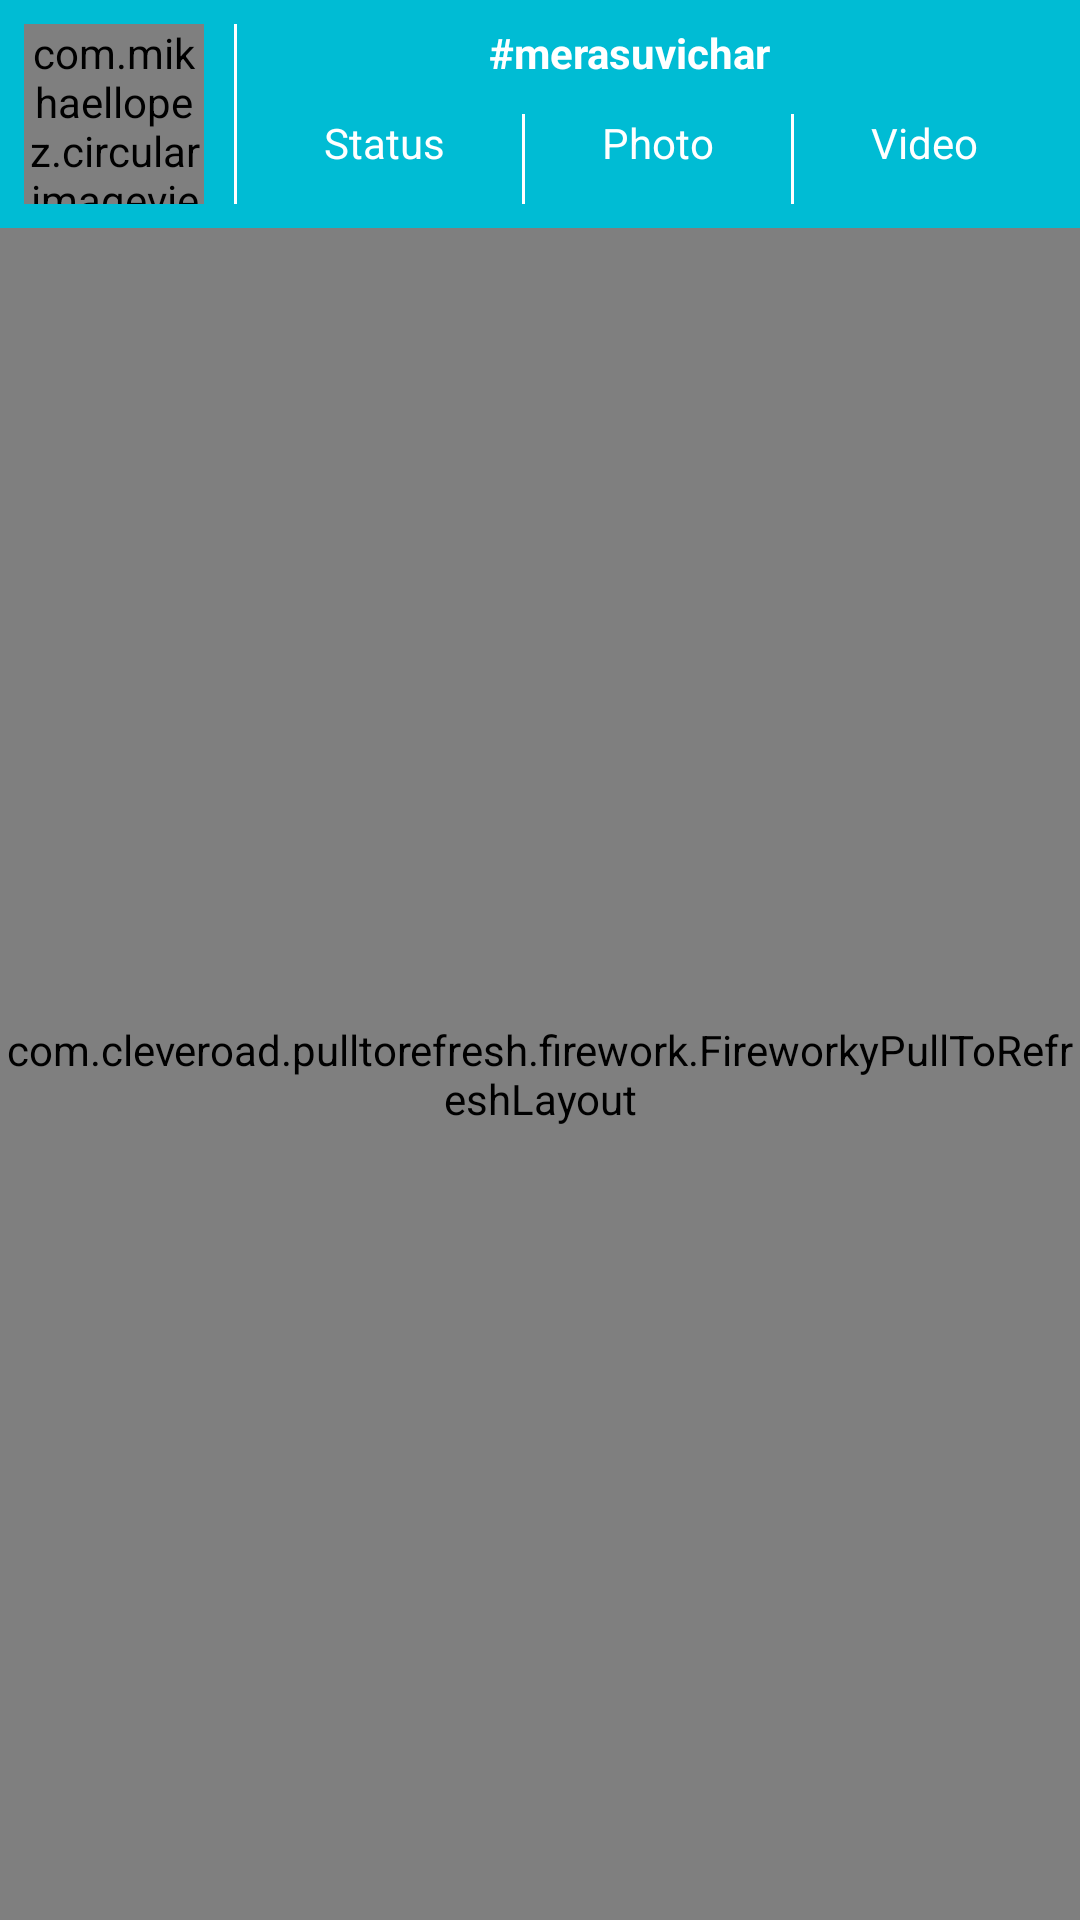

This screen was rendered from an Android layout file. Write that file and the resources it references.
<!-- AndroidManifest.xml: application theme AppTheme.NoActionBar -->
<!-- res/layout/fragment_home.xml -->
<?xml version="1.0" encoding="utf-8"?>
<LinearLayout xmlns:android="http://schemas.android.com/apk/res/android"
    xmlns:app="http://schemas.android.com/apk/res-auto"
    android:layout_width="match_parent"
    android:layout_height="match_parent"
    android:background="@color/gray_light"
    android:layout_marginTop="?attr/actionBarSize"
    android:orientation="vertical">

    <RelativeLayout
        android:id="@+id/rl_menu"
        android:layout_width="match_parent"
        android:layout_height="wrap_content"
        android:background="@color/blue_text"
        android:padding="8dp">

        <com.mikhaellopez.circularimageview.CircularImageView
            android:id="@+id/iv_profile_dp"
            android:layout_width="60dp"
            android:layout_height="60dp"
            app:civ_border_color="@color/white"
            app:civ_border_width="2dp"
            app:civ_shadow="true"
            app:civ_shadow_color="@color/gray"
            app:civ_shadow_radius="10" />

        <ImageView
            android:layout_width="1dp"
            android:layout_height="60dp"
            android:layout_marginStart="10dp"
            android:layout_toEndOf="@+id/iv_profile_dp"
            android:background="@color/white"
            android:contentDescription="@string/seperator" />

        <RelativeLayout
            android:layout_width="match_parent"
            android:layout_height="wrap_content"
            android:layout_toEndOf="@+id/iv_profile_dp">

            <TextView
                android:id="@+id/tv_header"
                android:layout_width="wrap_content"
                android:layout_height="wrap_content"
                android:layout_centerHorizontal="true"
                android:layout_marginBottom="20dp"
                android:text="@string/share_your_suvichar"
                android:textColor="@color/white"
                android:textSize="@dimen/font_normal"
                android:textStyle="bold" />

            <LinearLayout
                android:layout_width="match_parent"
                android:layout_height="wrap_content"
                android:layout_marginStart="40dp"
                android:layout_marginTop="10dp"
                android:baselineAligned="false"
                android:orientation="horizontal">

                <LinearLayout
                    android:layout_width="wrap_content"
                    android:layout_height="wrap_content"
                    android:layout_marginTop="20dp"
                    android:layout_weight="1">

                    <TextView
                        android:id="@+id/tv_status"
                        android:layout_width="wrap_content"
                        android:layout_height="wrap_content"
                        android:text="@string/status"
                        android:textColor="@color/white" />
                </LinearLayout>

                <LinearLayout
                    android:layout_width="wrap_content"
                    android:layout_height="wrap_content"
                    android:layout_marginTop="20dp"
                    android:layout_weight="1">

                    <ImageView
                        android:layout_width="1dp"
                        android:layout_height="30dp"
                        android:background="@color/white"
                        android:contentDescription="@string/seperator" />
                </LinearLayout>

                <LinearLayout
                    android:layout_width="wrap_content"
                    android:layout_height="wrap_content"
                    android:layout_marginTop="20dp"
                    android:layout_weight="1">

                    <TextView
                        android:id="@+id/tv_photo"
                        android:layout_width="wrap_content"
                        android:layout_height="wrap_content"
                        android:text="@string/photo"
                        android:textColor="@color/white" />
                </LinearLayout>

                <LinearLayout
                    android:layout_width="wrap_content"
                    android:layout_height="wrap_content"
                    android:layout_marginTop="20dp"
                    android:layout_weight="1">

                    <ImageView
                        android:layout_width="1dp"
                        android:layout_height="30dp"
                        android:background="@color/white"
                        android:contentDescription="@string/seperator" />
                </LinearLayout>

                <LinearLayout
                    android:layout_width="wrap_content"
                    android:layout_height="wrap_content"
                    android:layout_marginTop="20dp"
                    android:layout_weight="1">

                    <TextView
                        android:id="@+id/tv_video"
                        android:layout_width="wrap_content"
                        android:layout_height="wrap_content"
                        android:text="@string/video"
                        android:textColor="@color/white"
                        android:textSize="@dimen/font_normal" />

                </LinearLayout>
            </LinearLayout>
        </RelativeLayout>
    </RelativeLayout>

    <FrameLayout
        android:layout_width="match_parent"
        android:layout_height="match_parent"
        android:background="@color/white">

        <com.wang.avi.AVLoadingIndicatorView
            android:id="@+id/avi"
            android:layout_width="wrap_content"
            android:layout_height="wrap_content"
            android:layout_gravity="center"
            style="@style/AVLoadingIndicatorView.Large"
            android:visibility="visible"
            app:indicatorName="BallRotateIndicator"
            app:indicatorColor="@color/colorAccent"/>

        <com.cleveroad.pulltorefresh.firework.FireworkyPullToRefreshLayout
            android:id="@+id/pullToRefresh"
            android:layout_width="match_parent"
            android:layout_height="match_parent"
            app:ptr_background="@drawable/gradient">

            <android.support.v7.widget.RecyclerView
                android:id="@+id/rv_home"
                android:layout_width="match_parent"
                android:layout_height="match_parent"/>

        </com.cleveroad.pulltorefresh.firework.FireworkyPullToRefreshLayout>

    </FrameLayout>

</LinearLayout>
<!-- resources referenced by this layout -->
<resources>
  <color name="blue_text">#00BCD4</color>
  <color name="colorAccent">#CDDC39</color>
  <color name="gray">#c7c7c7</color>
  <color name="gray_light">#e4e3e3</color>
  <color name="white">#ffffff</color>
  <dimen name="font_normal">14sp</dimen>
  <!-- drawable gradient (drawable) -->
  <?xml version="1.0" encoding="utf-8"?>
  <shape xmlns:android="http://schemas.android.com/apk/res/android"
      android:shape="rectangle">
      <gradient
          android:angle="135"
          android:centerColor="#13b586"
          android:endColor="@color/green_very_dark"
          android:startColor="@color/colorAccent"
          android:type="linear" />
  </shape>
  <string name="photo">Photo</string>
  <string name="seperator">Separator</string>
  <string name="share_your_suvichar">#merasuvichar</string>
  <string name="status">Status</string>
  <string name="video">Video</string>
  <style name="AppTheme.NoActionBar">
          <item name="windowActionBar">false</item>
          <item name="windowNoTitle">true</item>
      </style>
  <color name="green_very_dark">#4caf50</color>
</resources>
